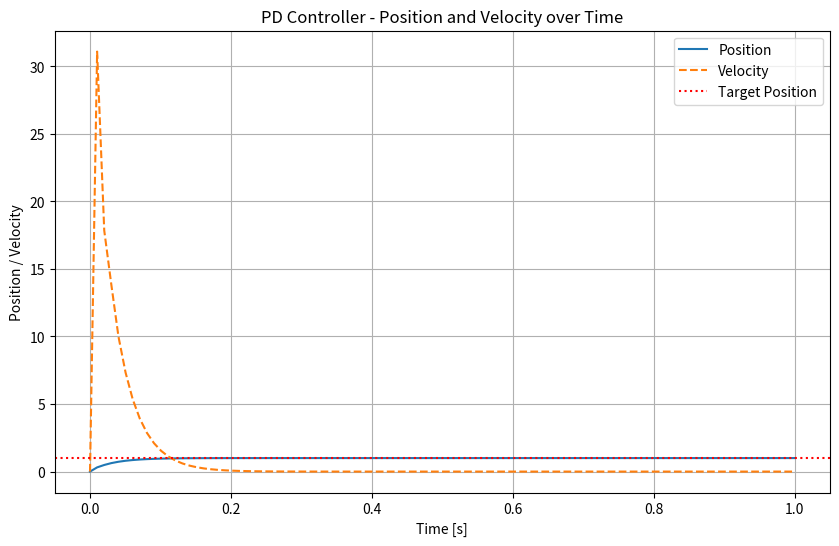

This chart was generated by the following Python code:
import matplotlib.pyplot as plt
import numpy as np


class PDController:
    def __init__(self, kp: float, kd: float, time_step: float, mass: float = 0.6433644039547359):
        """
        Initialize the PD controller with proportional and derivative gains.
        :param kp: Proportional gain (Kp)
        :param kd: Derivative gain (Kd)
        """
        self.kp = kp
        self.kd = kd
        self.mass = mass
        self.target_position = 0
        self.target_velocity = 0
        self.actual_position = 0
        self.actual_velocity = 0
        self.time_step = time_step

    def _get_force(self) -> float:
        """
        Compute the control output (torque/force) based on desired and actual position/velocity.
        :return: The computed torque/force to apply to the system.
        """
        position_error = self.target_position - self.actual_position
        velocity_error = self.target_velocity - self.actual_velocity

        torque_p = self.kp * position_error
        torque_d = self.kd * velocity_error

        return torque_p + torque_d

    def step(self) -> float:
        """
        Make a physics step according to the initialized timestep.
        :return: The updated position.
        """
        # Compute the control force/torque
        force = self._get_force()

        # F = m * a => a = F / m
        acceleration = force / self.mass

        self.actual_velocity += acceleration * self.time_step
        self.actual_position += self.actual_velocity * self.time_step
        return self.actual_position

    def set_target_position(self, position: float) -> None:
        self.target_position = position


if __name__ == "__main__":
    time_step = 0.01
    controller = PDController(kp=2000, kd=71.742, time_step=time_step)
    controller.set_target_position(1.0)

    # Arrays to store the time, position, and velocity for plotting
    total_time = 1.0
    num_steps = int(total_time / time_step)
    time_array = np.linspace(0, total_time, num_steps)
    position_array = np.zeros(num_steps)
    velocity_array = np.zeros(num_steps)

    # Simulation loop
    for i in range(num_steps):
        position_array[i] = controller.actual_position
        velocity_array[i] = controller.actual_velocity
        controller.step()

    # Plot the results
    plt.figure(figsize=(10, 6))
    plt.plot(time_array, position_array, label='Position')
    plt.plot(time_array, velocity_array, label='Velocity', linestyle='--')
    plt.axhline(y=1, color='r', linestyle=':', label='Target Position')
    plt.title('PD Controller - Position and Velocity over Time')
    plt.xlabel('Time [s]')
    plt.ylabel('Position / Velocity')
    plt.legend()
    plt.grid(True)
    plt.show()
